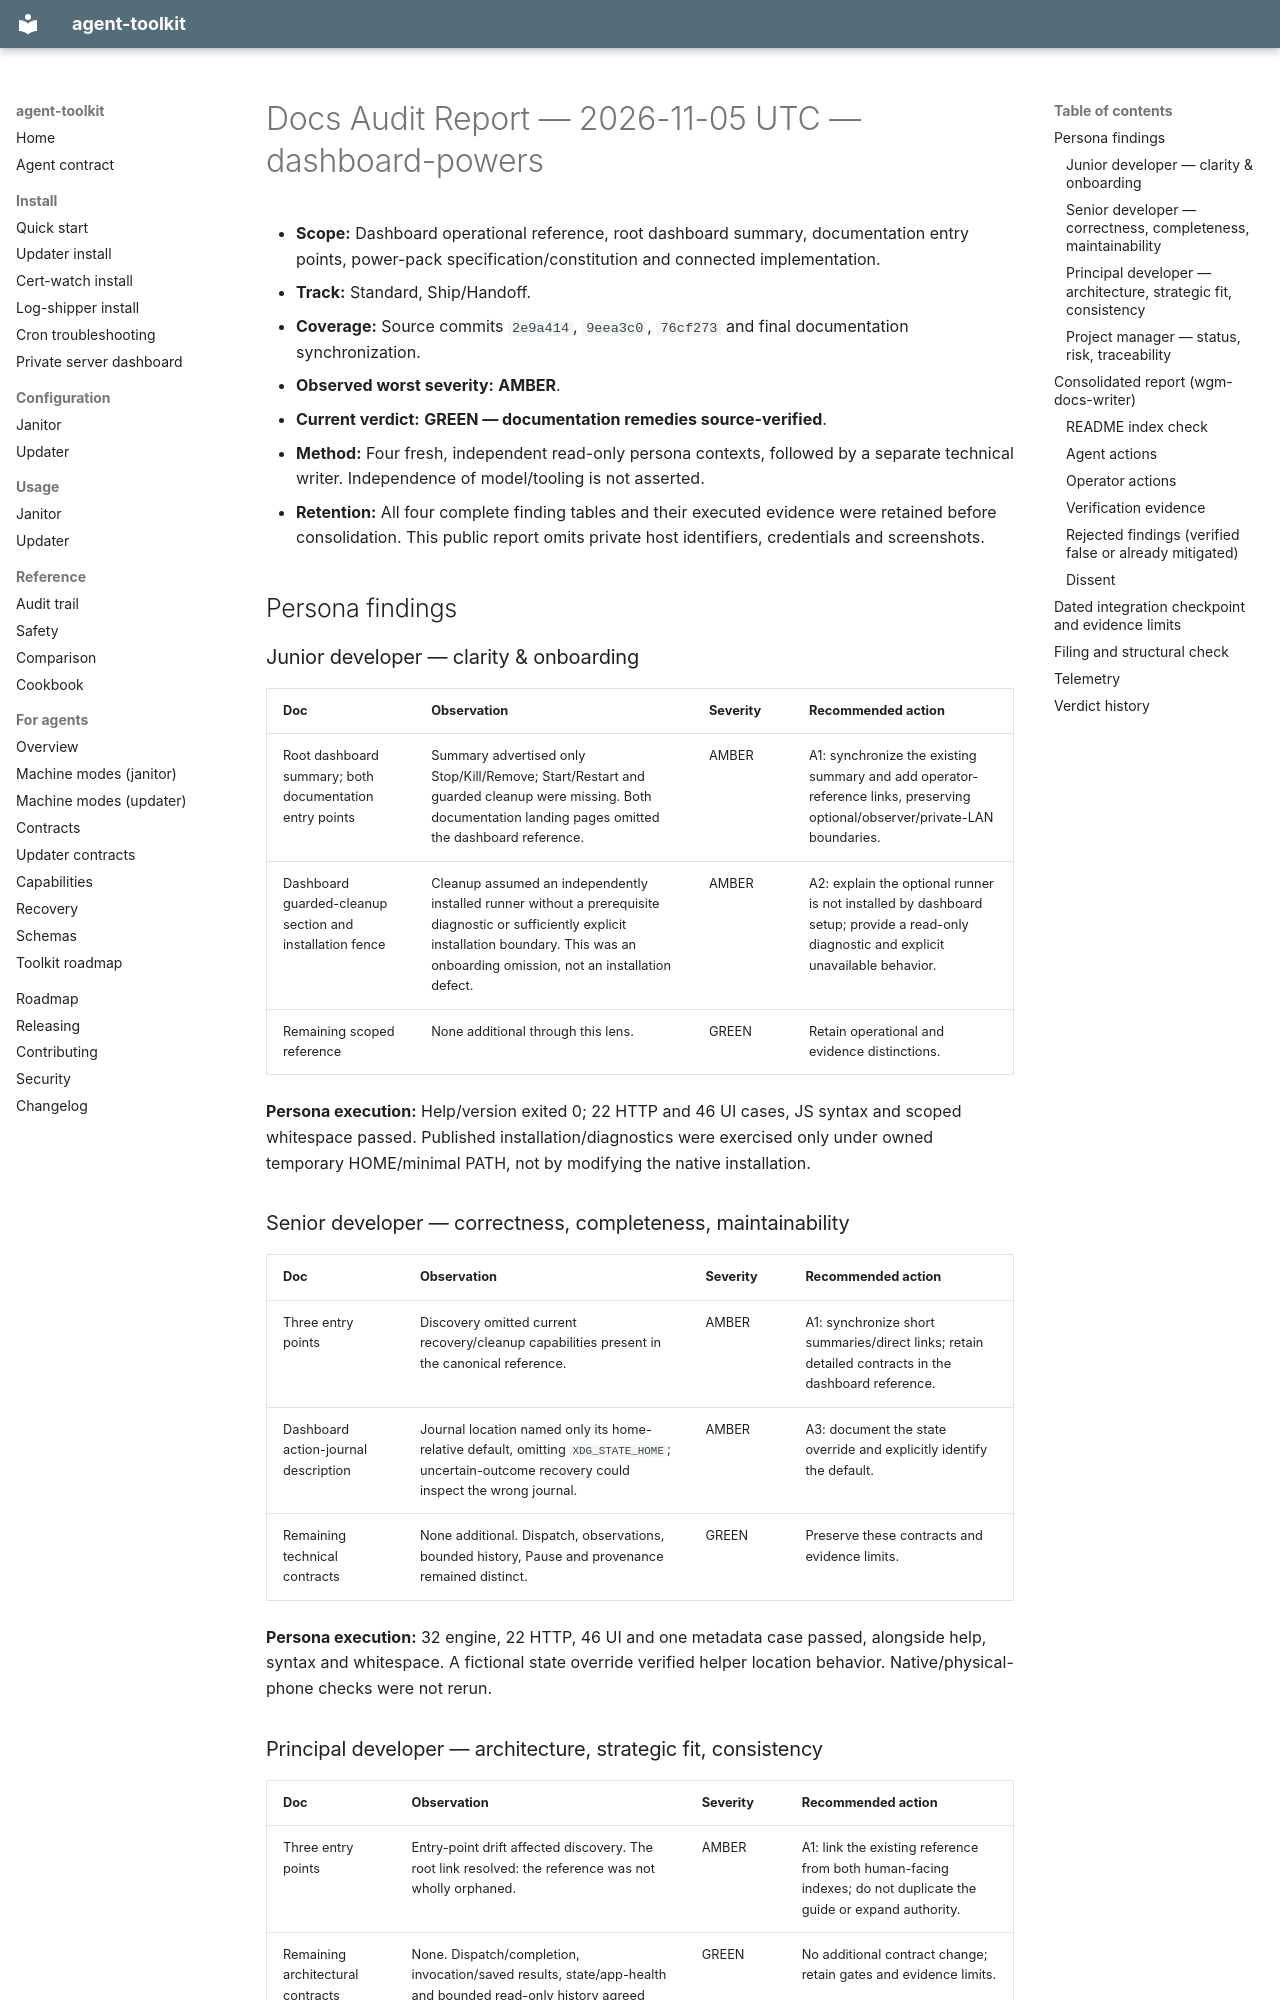

repository: agent-frontier/agent-toolkit · page: audit/2026-11-05-dashboard-powers/index.html · generator: mkdocs

# Docs Audit Report — 2026-11-05 UTC — dashboard-powers

- **Scope:** Dashboard operational reference, root dashboard summary, documentation entry points, power-pack specification/constitution and connected implementation.
- **Track:** Standard, Ship/Handoff.
- **Coverage:** Source commits `2e9a414`, `9eea3c0`, `76cf273` and final documentation synchronization.
- **Observed worst severity:** **AMBER**.
- **Current verdict:** **GREEN — documentation remedies source-verified**.
- **Method:** Four fresh, independent read-only persona contexts, followed by a separate technical writer. Independence of model/tooling is not asserted.
- **Retention:** All four complete finding tables and their executed evidence were retained before consolidation. This public report omits private host identifiers, credentials and screenshots.

## Persona findings

### Junior developer — clarity & onboarding

| Doc | Observation | Severity | Recommended action |
|---|---|---|---|
| Root dashboard summary; both documentation entry points | Summary advertised only Stop/Kill/Remove; Start/Restart and guarded cleanup were missing. Both documentation landing pages omitted the dashboard reference. | AMBER | A1: synchronize the existing summary and add operator-reference links, preserving optional/observer/private-LAN boundaries. |
| Dashboard guarded-cleanup section and installation fence | Cleanup assumed an independently installed runner without a prerequisite diagnostic or sufficiently explicit installation boundary. This was an onboarding omission, not an installation defect. | AMBER | A2: explain the optional runner is not installed by dashboard setup; provide a read-only diagnostic and explicit unavailable behavior. |
| Remaining scoped reference | None additional through this lens. | GREEN | Retain operational and evidence distinctions. |

**Persona execution:** Help/version exited 0; 22 HTTP and 46 UI cases, JS syntax and scoped whitespace passed. Published installation/diagnostics were exercised only under owned temporary HOME/minimal PATH, not by modifying the native installation.

### Senior developer — correctness, completeness, maintainability

| Doc | Observation | Severity | Recommended action |
|---|---|---|---|
| Three entry points | Discovery omitted current recovery/cleanup capabilities present in the canonical reference. | AMBER | A1: synchronize short summaries/direct links; retain detailed contracts in the dashboard reference. |
| Dashboard action-journal description | Journal location named only its home-relative default, omitting `XDG_STATE_HOME`; uncertain-outcome recovery could inspect the wrong journal. | AMBER | A3: document the state override and explicitly identify the default. |
| Remaining technical contracts | None additional. Dispatch, observations, bounded history, Pause and provenance remained distinct. | GREEN | Preserve these contracts and evidence limits. |

**Persona execution:** 32 engine, 22 HTTP, 46 UI and one metadata case passed, alongside help, syntax and whitespace. A fictional state override verified helper location behavior. Native/physical-phone checks were not rerun.
